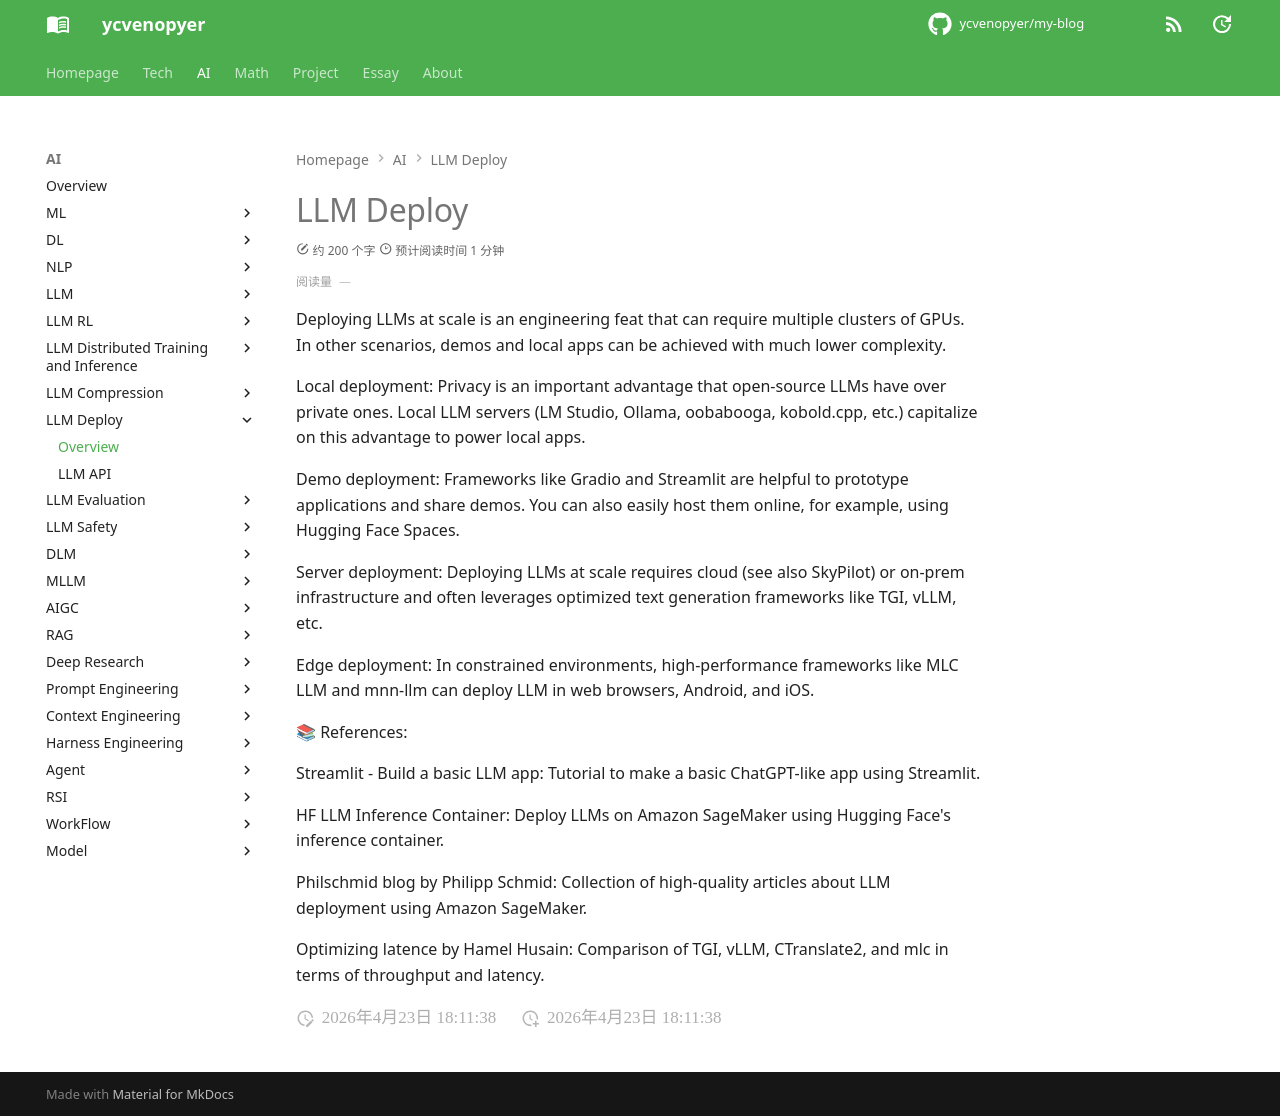

repository: ycvenopyer/my-blog · page: ai-note/llm-deploy/index.html · generator: mkdocs

# LLM Deploy

Deploying LLMs at scale is an engineering feat that can require multiple clusters of GPUs. In other scenarios, demos and local apps can be achieved with much lower complexity.

Local deployment: Privacy is an important advantage that open-source LLMs have over private ones. Local LLM servers (LM Studio, Ollama, oobabooga, kobold.cpp, etc.) capitalize on this advantage to power local apps.

Demo deployment: Frameworks like Gradio and Streamlit are helpful to prototype applications and share demos. You can also easily host them online, for example, using Hugging Face Spaces.

Server deployment: Deploying LLMs at scale requires cloud (see also SkyPilot) or on-prem infrastructure and often leverages optimized text generation frameworks like TGI, vLLM, etc.

Edge deployment: In constrained environments, high-performance frameworks like MLC LLM and mnn-llm can deploy LLM in web browsers, Android, and iOS.

📚 References:

Streamlit - Build a basic LLM app: Tutorial to make a basic ChatGPT-like app using Streamlit.

HF LLM Inference Container: Deploy LLMs on Amazon SageMaker using Hugging Face's inference container.

Philschmid blog by Philipp Schmid: Collection of high-quality articles about LLM deployment using Amazon SageMaker.

Optimizing latence by Hamel Husain: Comparison of TGI, vLLM, CTranslate2, and mlc in terms of throughput and latency.
